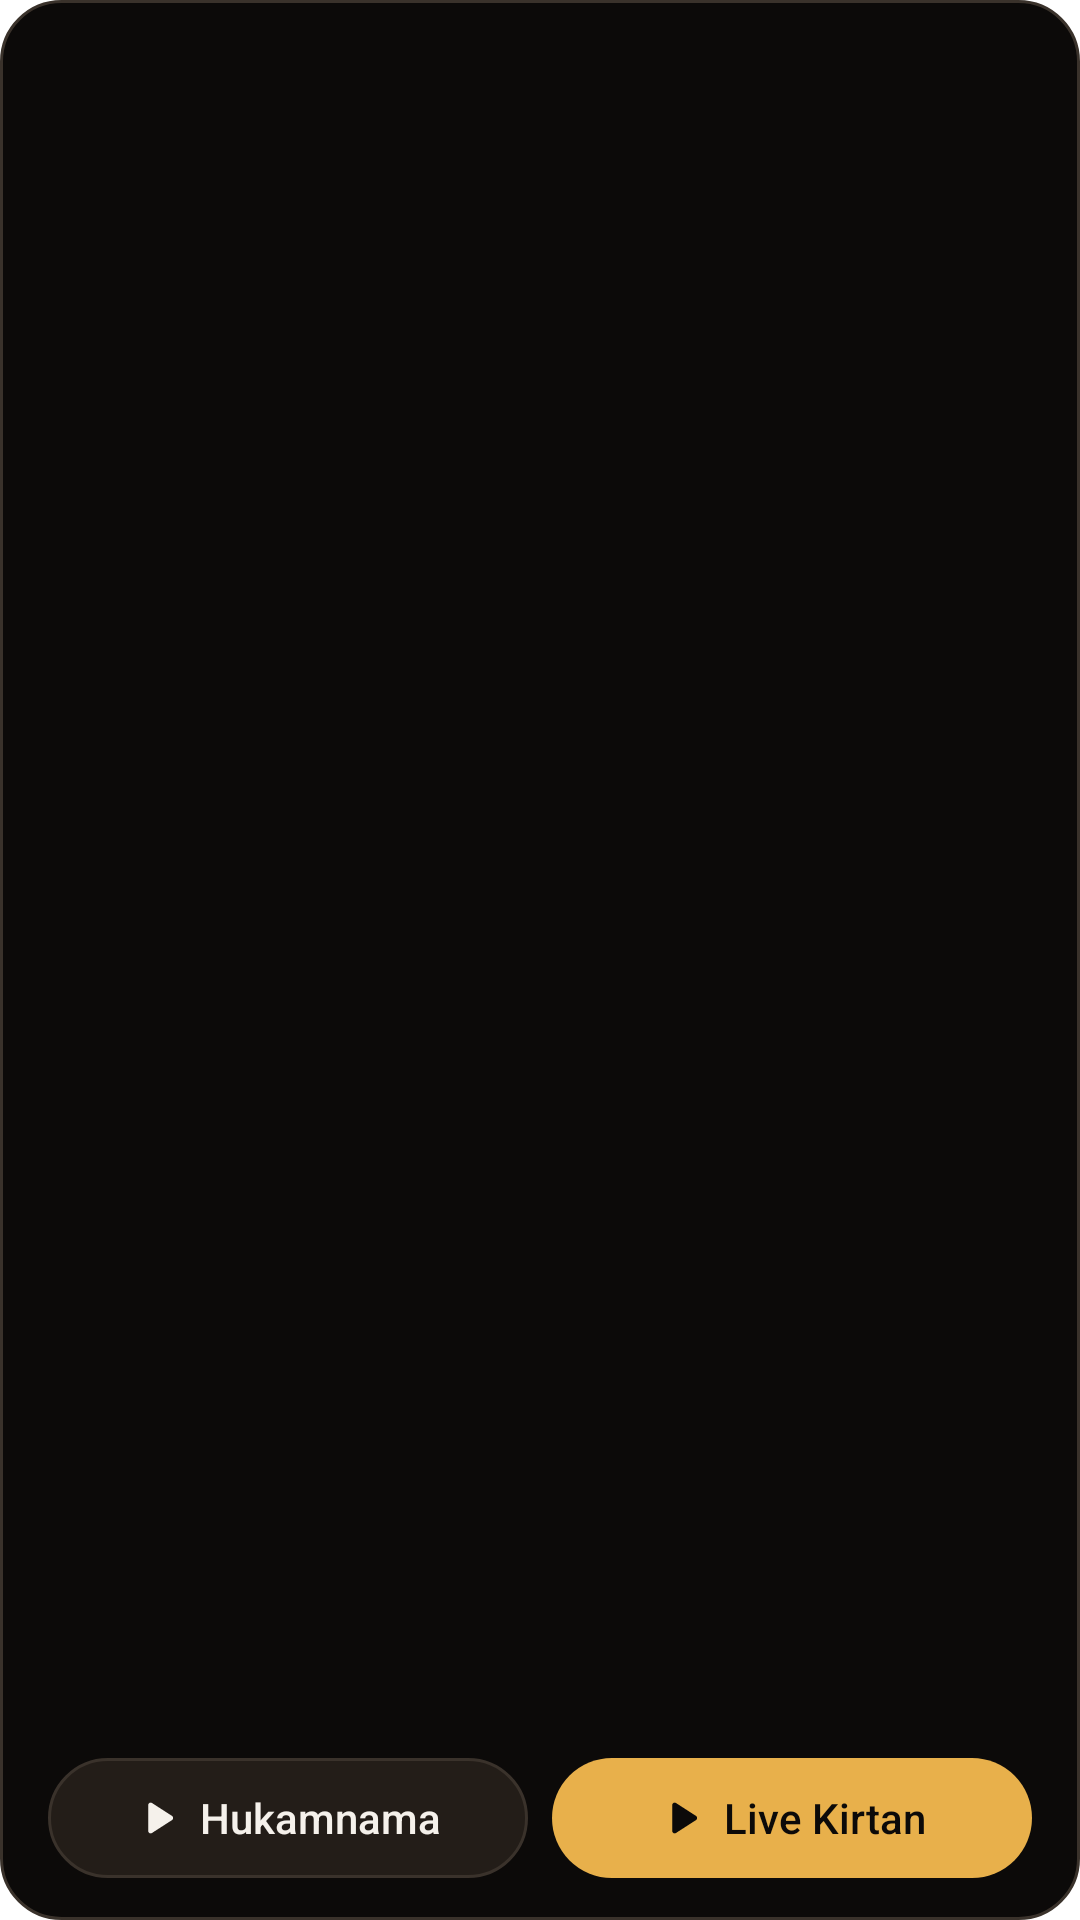

The Android layout XML behind this screen, and the referenced resources:
<!-- AndroidManifest.xml: fallback theme Theme.MaterialComponents.DayNight.NoActionBar -->
<!-- res/layout/widget_medium.xml -->
<?xml version="1.0" encoding="utf-8"?>
<FrameLayout xmlns:android="http://schemas.android.com/apk/res/android"
    android:id="@+id/widget_root"
    android:layout_width="match_parent"
    android:layout_height="match_parent"
    android:background="@drawable/widget_background"
    android:foreground="@drawable/widget_ripple">

    <LinearLayout
        android:layout_width="match_parent"
        android:layout_height="match_parent"
        android:orientation="vertical"
        android:paddingStart="16dp"
        android:paddingTop="14dp"
        android:paddingEnd="16dp"
        android:paddingBottom="10dp">

        
        <TextView
            android:id="@+id/widget_heading"
            android:layout_width="match_parent"
            android:layout_height="24dp"
            android:autoSizeMaxTextSize="13sp"
            android:autoSizeMinTextSize="11sp"
            android:autoSizeStepGranularity="1sp"
            android:autoSizeTextType="uniform"
            android:ellipsize="end"
            android:fontFamily="sans-serif-medium"
            android:gravity="center_vertical"
            android:maxLines="1"
            android:textColor="@color/widget_muted"
            android:textSize="12sp" />

        
        <TextView
            android:id="@+id/widget_line"
            android:layout_width="match_parent"
            android:layout_height="0dp"
            android:layout_marginTop="2dp"
            android:layout_marginBottom="4dp"
            android:layout_weight="1"
            android:autoSizeMaxTextSize="20sp"
            android:autoSizeMinTextSize="13sp"
            android:autoSizeStepGranularity="1sp"
            android:autoSizeTextType="uniform"
            android:ellipsize="end"
            android:gravity="center_vertical"
            android:maxLines="2"
            android:textColor="@color/widget_foreground"
            android:textSize="17sp"
            style="@style/WidgetGurbani" />

        
        <LinearLayout
            android:layout_width="match_parent"
            android:layout_height="wrap_content"
            android:orientation="horizontal">

            <LinearLayout
                android:id="@+id/widget_hukamnama_button"
                android:layout_width="0dp"
                android:layout_height="48dp"
                android:layout_weight="1"
                android:background="@drawable/widget_pill"
                android:foreground="@drawable/widget_pill_ripple"
                android:gravity="center"
                android:orientation="horizontal"
                android:paddingStart="12dp"
                android:paddingEnd="14dp">

                <ImageView
                    android:id="@+id/widget_hukamnama_icon"
                    android:layout_width="18dp"
                    android:layout_height="18dp"
                    android:layout_marginEnd="6dp"
                    android:importantForAccessibility="no"
                    android:src="@drawable/ic_widget_play"
                    android:tint="@color/widget_foreground" />

                <TextView
                    android:id="@+id/widget_hukamnama_word"
                    android:layout_width="wrap_content"
                    android:layout_height="wrap_content"
                    android:ellipsize="end"
                    android:fontFamily="sans-serif-medium"
                    android:maxLines="1"
                    android:text="@string/widget_hukamnama"
                    android:textColor="@color/widget_foreground"
                    android:textSize="14sp" />
            </LinearLayout>

            <LinearLayout
                android:id="@+id/widget_live_button"
                android:layout_width="0dp"
                android:layout_height="48dp"
                android:layout_marginStart="8dp"
                android:layout_weight="1"
                android:background="@drawable/widget_button_gold"
                android:gravity="center"
                android:orientation="horizontal"
                android:paddingStart="12dp"
                android:paddingEnd="14dp">

                <ImageView
                    android:id="@+id/widget_live_icon"
                    android:layout_width="18dp"
                    android:layout_height="18dp"
                    android:layout_marginEnd="6dp"
                    android:importantForAccessibility="no"
                    android:src="@drawable/ic_widget_play"
                    android:tint="@color/widget_on_gold" />

                <TextView
                    android:id="@+id/widget_live_word"
                    android:layout_width="wrap_content"
                    android:layout_height="wrap_content"
                    android:ellipsize="end"
                    android:fontFamily="sans-serif-medium"
                    android:maxLines="1"
                    android:text="@string/widget_live_kirtan"
                    android:textColor="@color/widget_on_gold"
                    android:textSize="14sp" />
            </LinearLayout>
        </LinearLayout>
    </LinearLayout>
</FrameLayout>
<!-- resources referenced by this layout -->
<resources>
  <color name="widget_foreground">#F5F1EB</color>
  <color name="widget_muted">#ADA398</color>
  <color name="widget_on_gold">#0C0A09</color>
  <!-- drawable ic_widget_play (drawable) -->
  <?xml version="1.0" encoding="utf-8"?>
  <vector xmlns:android="http://schemas.android.com/apk/res/android"
      android:width="24dp"
      android:height="24dp"
      android:viewportWidth="24"
      android:viewportHeight="24">
      <path
          android:fillColor="#FFFFFFFF"
          android:pathData="M9,6.2v11.6c0,0.8 0.9,1.3 1.6,0.9l9,-5.8c0.6,-0.4 0.6,-1.4 0,-1.8l-9,-5.8C9.9,4.9 9,5.4 9,6.2z" />
  </vector>
  <!-- drawable widget_background (drawable) -->
  <?xml version="1.0" encoding="utf-8"?>
  <shape xmlns:android="http://schemas.android.com/apk/res/android"
      android:shape="rectangle">
      <solid android:color="@color/widget_canvas" />
      <stroke
          android:width="1dp"
          android:color="@color/widget_border" />
      <corners android:radius="@dimen/widget_corner" />
  </shape>
  <!-- drawable widget_button_gold (drawable) -->
  <?xml version="1.0" encoding="utf-8"?>
  <ripple xmlns:android="http://schemas.android.com/apk/res/android"
      android:color="#400C0A09">
      <item>
          <inset
              android:insetBottom="4dp"
              android:insetTop="4dp">
              <shape android:shape="rectangle">
                  <solid android:color="@color/widget_gold" />
                  <corners android:radius="20dp" />
              </shape>
          </inset>
      </item>
      <item android:id="@android:id/mask">
          <inset
              android:insetBottom="4dp"
              android:insetTop="4dp">
              <shape android:shape="rectangle">
                  <solid android:color="#FFFFFFFF" />
                  <corners android:radius="20dp" />
              </shape>
          </inset>
      </item>
  </ripple>
  <!-- drawable widget_pill (drawable) -->
  <?xml version="1.0" encoding="utf-8"?>
  <inset xmlns:android="http://schemas.android.com/apk/res/android"
      android:insetBottom="4dp"
      android:insetTop="4dp">
      <shape android:shape="rectangle">
          <solid android:color="@color/widget_surface_high" />
          <stroke
              android:width="1dp"
              android:color="@color/widget_border" />
          <corners android:radius="20dp" />
      </shape>
  </inset>
  <!-- drawable widget_pill_ripple (drawable) -->
  <?xml version="1.0" encoding="utf-8"?>
  <ripple xmlns:android="http://schemas.android.com/apk/res/android"
      android:color="#33F5F1EB">
      <item android:id="@android:id/mask">
          <inset
              android:insetBottom="4dp"
              android:insetTop="4dp">
              <shape android:shape="rectangle">
                  <solid android:color="#FFFFFFFF" />
                  <corners android:radius="20dp" />
              </shape>
          </inset>
      </item>
  </ripple>
  <!-- drawable widget_ripple (drawable) -->
  <?xml version="1.0" encoding="utf-8"?>
  <ripple xmlns:android="http://schemas.android.com/apk/res/android"
      android:color="#33E8B04B">
      <item android:id="@android:id/mask">
          <shape android:shape="rectangle">
              <solid android:color="#FFFFFFFF" />
              <corners android:radius="@dimen/widget_corner" />
          </shape>
      </item>
  </ripple>
  <string name="widget_hukamnama">Hukamnama</string>
  <string name="widget_live_kirtan">Live Kirtan</string>
  <style name="WidgetGurbani">
          <item name="android:fontFamily">serif</item>
      </style>
  <color name="widget_canvas">#0C0A09</color>
  <color name="widget_border">#3A322B</color>
  <dimen name="widget_corner">20dp</dimen>
  <color name="widget_gold">#E8B04B</color>
  <color name="widget_surface_high">#231D18</color>
</resources>
